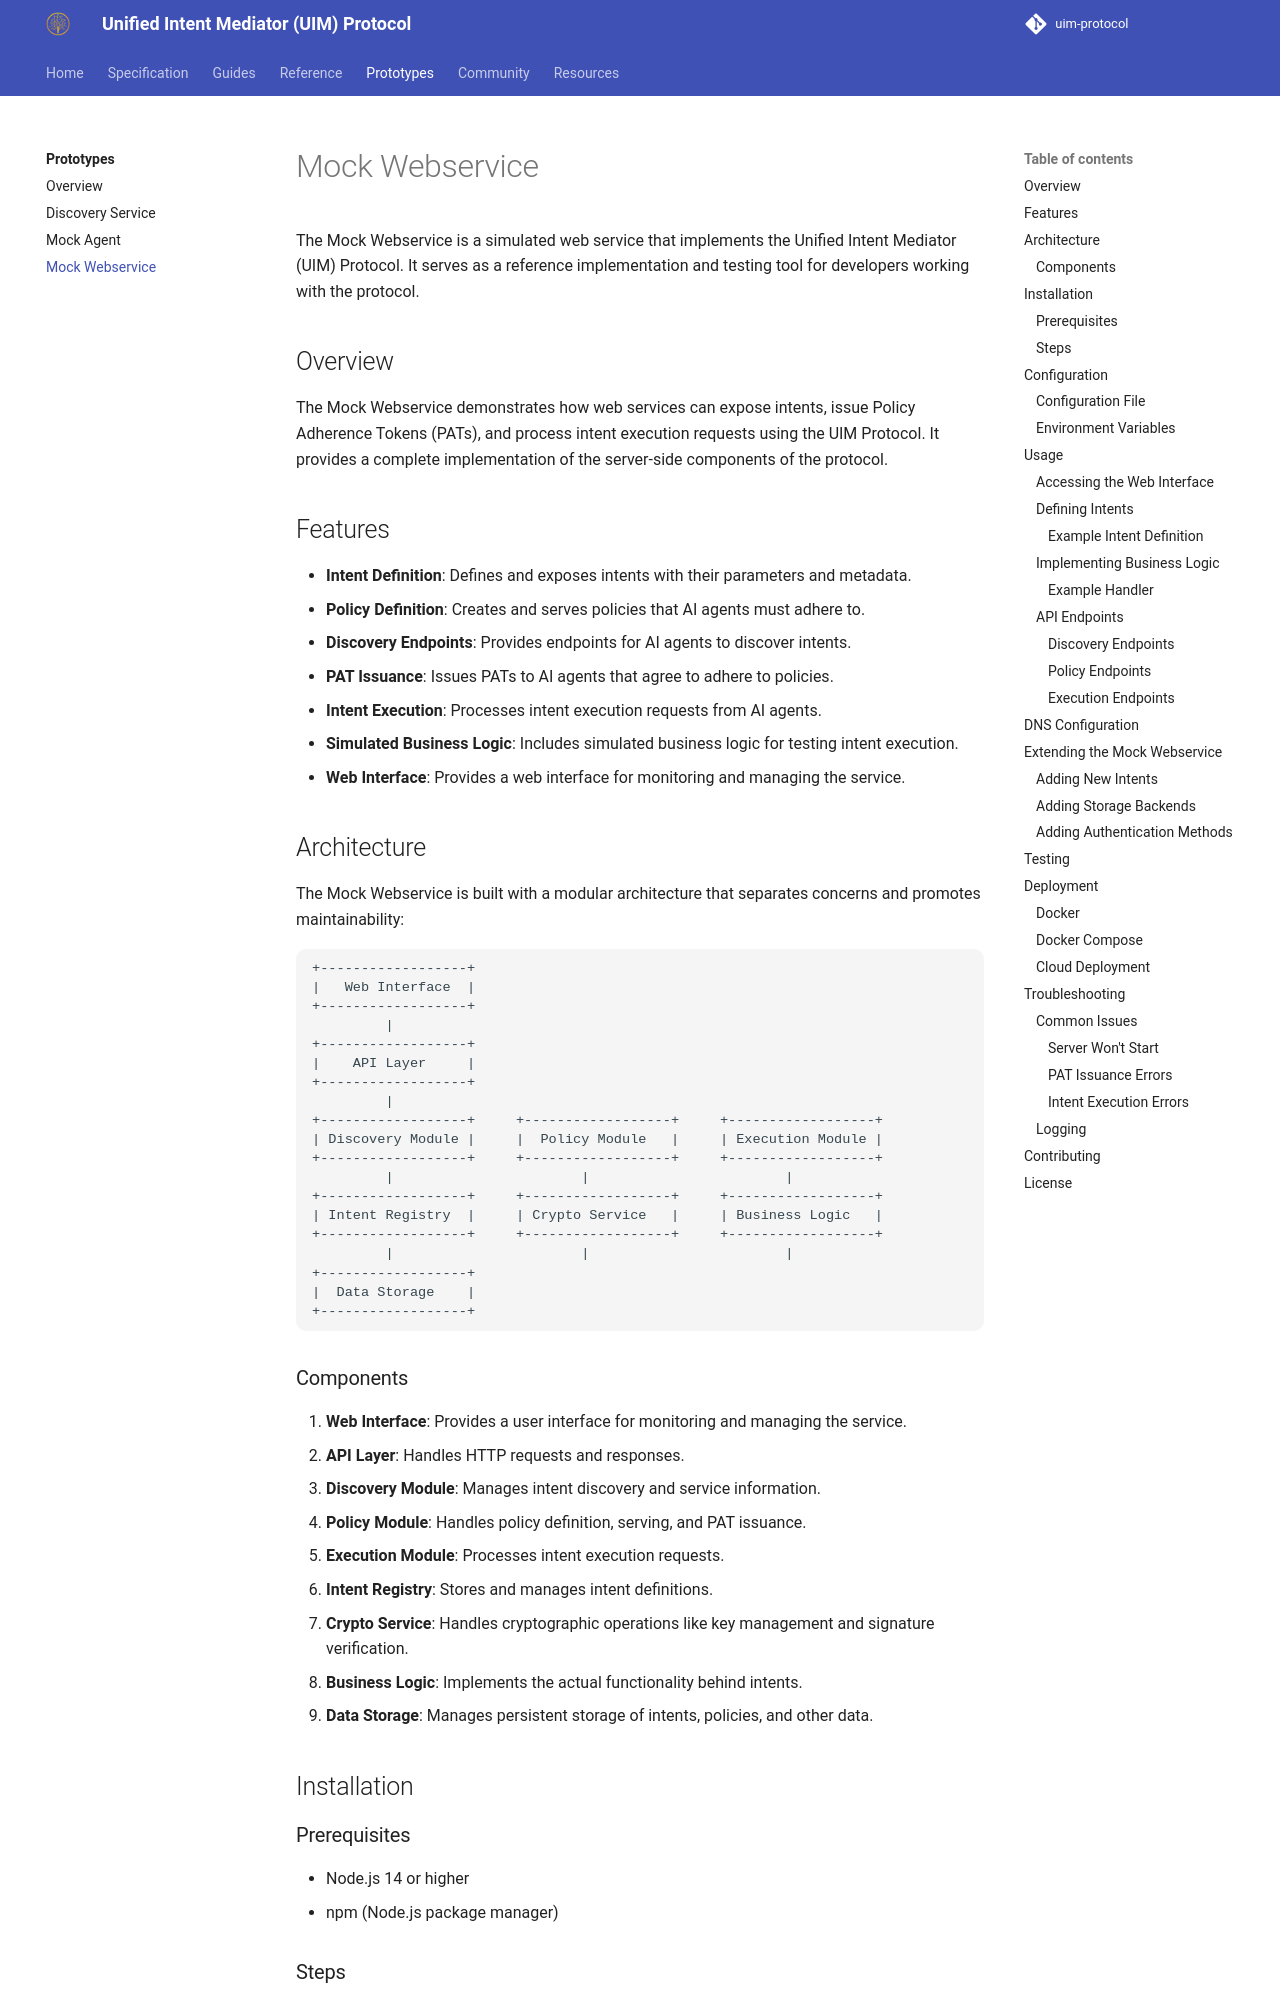

repository: synaptiai/uim-protocol · page: prototypes/mock-webservice/index.html · generator: mkdocs

# Mock Webservice

The Mock Webservice is a simulated web service that implements the Unified Intent Mediator (UIM) Protocol. It serves as a reference implementation and testing tool for developers working with the protocol.

## Overview

The Mock Webservice demonstrates how web services can expose intents, issue Policy Adherence Tokens (PATs), and process intent execution requests using the UIM Protocol. It provides a complete implementation of the server-side components of the protocol.

## Features

- **Intent Definition**: Defines and exposes intents with their parameters and metadata.
- **Policy Definition**: Creates and serves policies that AI agents must adhere to.
- **Discovery Endpoints**: Provides endpoints for AI agents to discover intents.
- **PAT Issuance**: Issues PATs to AI agents that agree to adhere to policies.
- **Intent Execution**: Processes intent execution requests from AI agents.
- **Simulated Business Logic**: Includes simulated business logic for testing intent execution.
- **Web Interface**: Provides a web interface for monitoring and managing the service.

## Architecture

The Mock Webservice is built with a modular architecture that separates concerns and promotes maintainability:

```
+------------------+
|   Web Interface  |
+------------------+
         |
+------------------+
|    API Layer     |
+------------------+
         |
+------------------+     +------------------+     +------------------+
| Discovery Module |     |  Policy Module   |     | Execution Module |
+------------------+     +------------------+     +------------------+
         |                       |                        |
+------------------+     +------------------+     +------------------+
| Intent Registry  |     | Crypto Service   |     | Business Logic   |
+------------------+     +------------------+     +------------------+
         |                       |                        |
+------------------+
|  Data Storage    |
+------------------+
```
